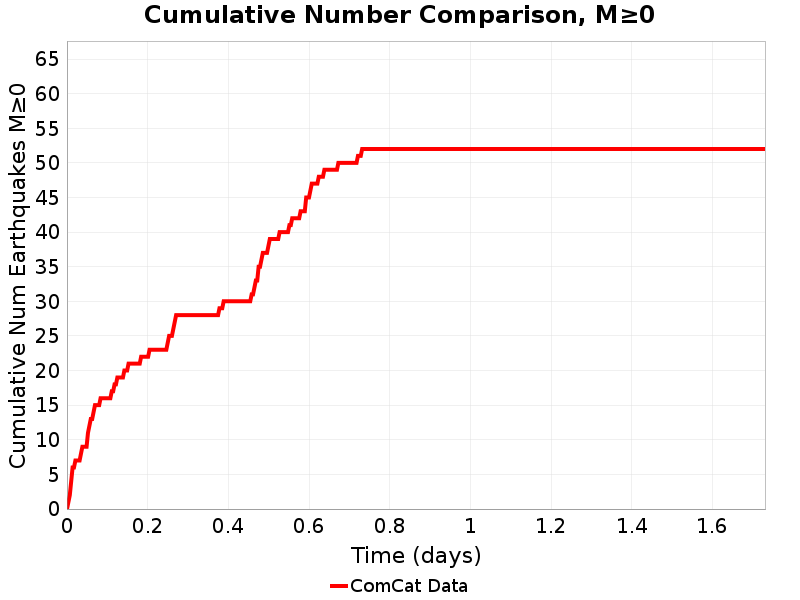

Source data for this figure (header and first rows):
Time (days), ComCat Data
0.0, 0.0
0.003467, 1.0
0.006934, 2.0
0.0104, 4.0
0.01387, 6.0
0.01734, 6.0
0.0208, 7.0
0.02427, 7.0
0.02774, 7.0
0.0312, 7.0
0.03467, 8.0
0.03814, 9.0
0.04161, 9.0
0.04507, 9.0
0.04854, 9.0
0.05201, 11.0
0.05548, 12.0
0.05894, 13.0
0.06241, 13.0
0.06588, 14.0
0.06934, 15.0
0.07281, 15.0
0.07628, 15.0
0.07975, 15.0
0.08321, 16.0
0.08668, 16.0
0.09015, 16.0
0.09361, 16.0
0.09708, 16.0
0.1005, 16.0
0.104, 16.0
0.1075, 16.0
0.111, 17.0
0.1144, 17.0
0.1179, 18.0
0.1214, 18.0
0.1248, 19.0
0.1283, 19.0
0.1318, 19.0
0.1352, 19.0
0.1387, 19.0
0.1422, 20.0
0.1456, 20.0
0.1491, 20.0
0.1526, 21.0
0.156, 21.0
0.1595, 21.0
0.163, 21.0
0.1664, 21.0
0.1699, 21.0
0.1734, 21.0
0.1768, 21.0
0.1803, 21.0
0.1838, 22.0
0.1872, 22.0
0.1907, 22.0
0.1942, 22.0
0.1976, 22.0
0.2011, 22.0
0.2046, 23.0
... 440 more rows
